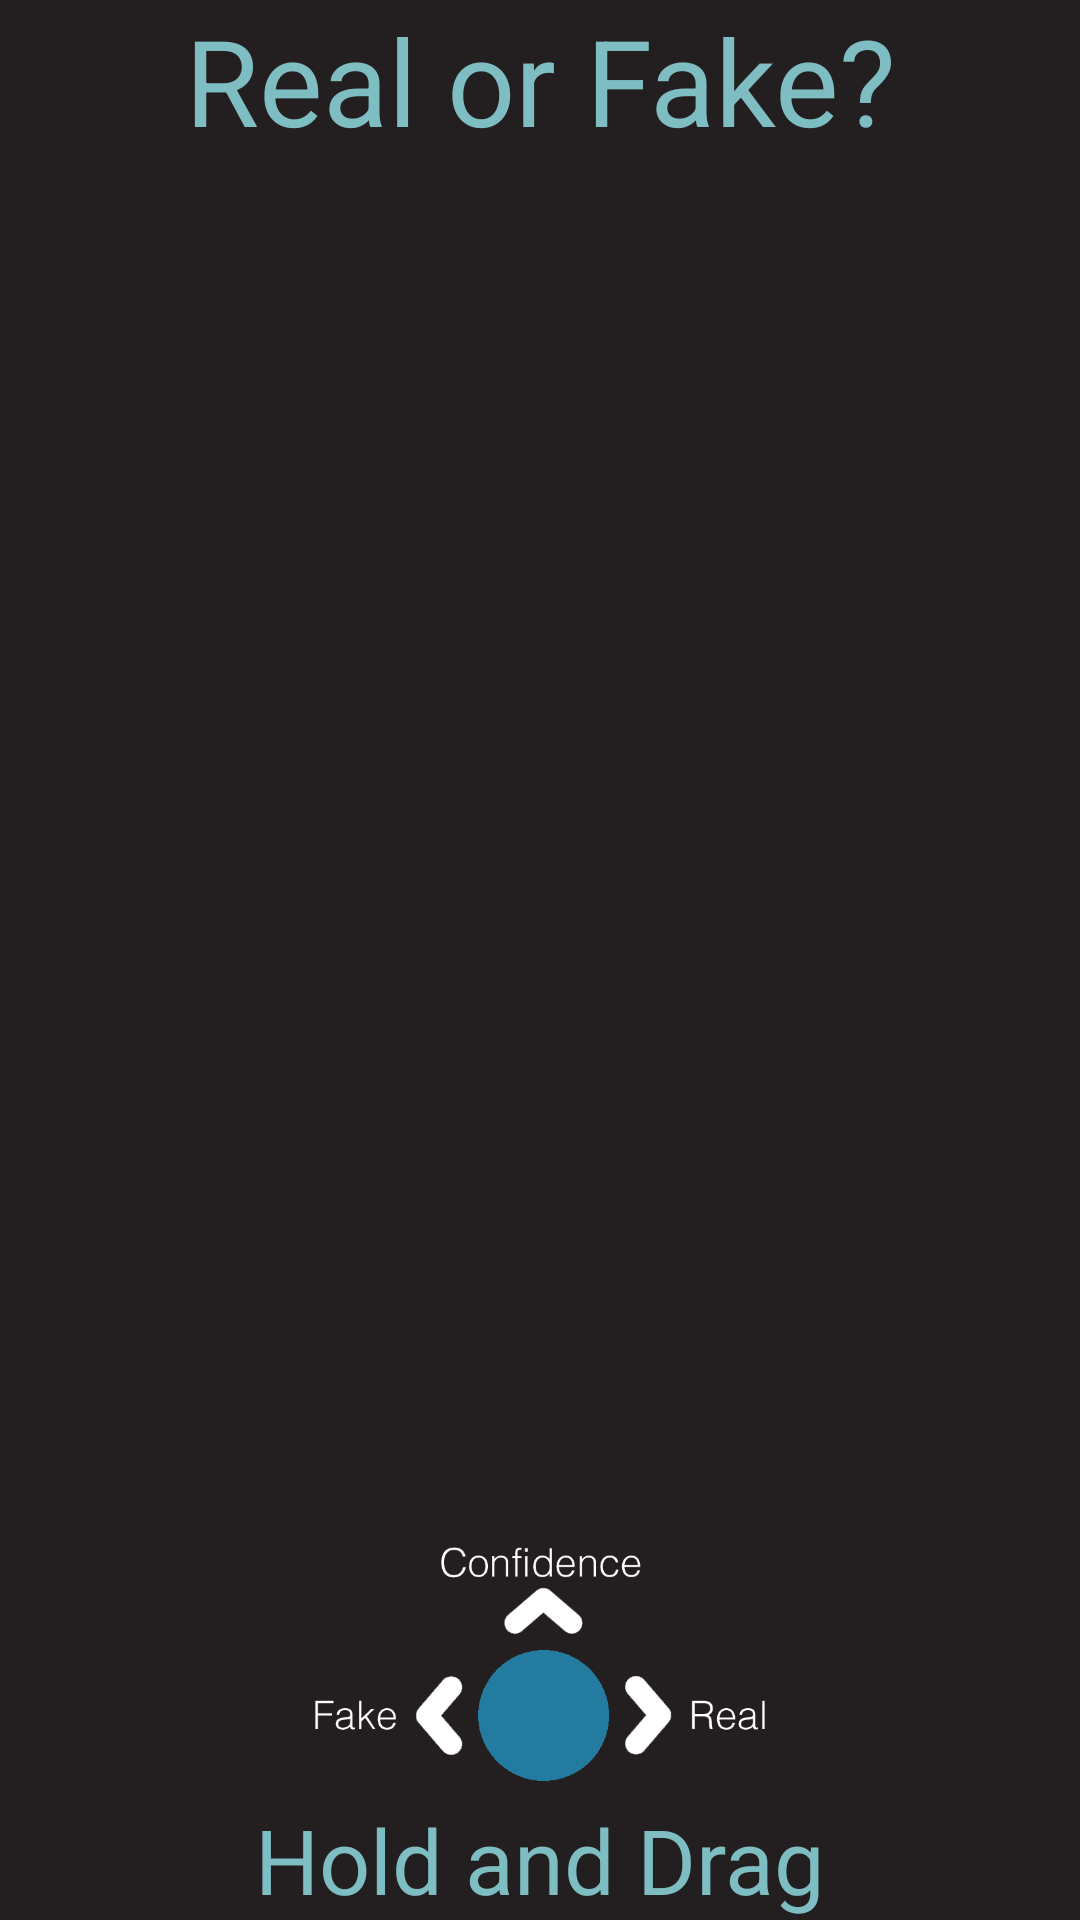

Android layout source for this screen:
<!-- AndroidManifest.xml: application theme AppTheme -->
<!-- res/layout/activity_main.xml -->
<?xml version="1.0" encoding="utf-8"?>
<android.support.constraint.ConstraintLayout
    xmlns:android="http://schemas.android.com/apk/res/android"
    xmlns:app="http://schemas.android.com/apk/res-auto"
    xmlns:tools="http://schemas.android.com/tools"
    android:layout_width="match_parent"
    android:layout_height="match_parent"
    android:background="#231F20"
    tools:context=".MainActivity">

    <RelativeLayout
        android:id="@+id/relative"
        android:layout_width="match_parent"
        android:layout_height="match_parent"
        android:orientation="vertical"
        tools:layout_editor_absoluteX="126dp"
        tools:layout_editor_absoluteY="0dp"
        tools:ignore="MissingConstraints">

        <TextView
            android:id="@+id/textView"
            android:layout_width="match_parent"
            android:layout_height="wrap_content"
            android:gravity="center_horizontal"
            android:text="Real or Fake?"
            android:textColor="#7EBDC2"
            android:textSize="40sp" />

        <LinearLayout
            android:layout_width="match_parent"
            android:layout_height="wrap_content"
            android:layout_below="@+id/textView"
            android:orientation="vertical">

            <ImageView
                android:id="@+id/image"
                android:layout_width="fill_parent"
                android:layout_height="match_parent"
                android:adjustViewBounds="true"
                android:scaleType="centerCrop"

                />

        </LinearLayout>

        <LinearLayout
            android:layout_width="match_parent"
            android:layout_height="wrap_content"
            android:layout_marginTop="320sp"
            android:orientation="horizontal"
            >
            <ImageView
                android:id="@+id/left100"
                android:layout_width="190sp"
                android:layout_height="10sp"
                android:layout_centerVertical="true"
                android:layout_gravity="left"
                 />
            <ImageView
                android:id="@+id/right100"
                android:layout_width="190sp"
                android:layout_height="10sp"
                android:layout_centerVertical="true"
                android:layout_gravity="right"
                 />
        </LinearLayout>
        <LinearLayout
            android:layout_width="match_parent"
            android:layout_height="wrap_content"
            android:layout_marginTop="330sp"
            android:orientation="horizontal"
            >
            <ImageView
                android:id="@+id/left80"
                android:layout_width="190sp"
                android:layout_height="20sp"
                android:layout_centerVertical="true"
                android:layout_gravity="left"
                />
            <ImageView
                android:id="@+id/right80"
                android:layout_width="190sp"
                android:layout_height="20sp"
                android:layout_centerVertical="true"
                android:layout_gravity="right"
                />
        </LinearLayout>
        <LinearLayout
            android:layout_width="match_parent"
            android:layout_height="wrap_content"
            android:layout_marginTop="350sp"
            android:orientation="horizontal"
            >
            <ImageView
                android:id="@+id/left60"
                android:layout_width="190sp"
                android:layout_height="20sp"
                android:layout_centerVertical="true"
                android:layout_gravity="left"
                />

            <ImageView
                android:id="@+id/right60"
                android:layout_width="190sp"
                android:layout_height="20sp"
                android:layout_centerVertical="true"
                android:layout_gravity="right"
                />
        </LinearLayout>
        <LinearLayout
            android:layout_width="match_parent"
            android:layout_height="wrap_content"
            android:layout_marginTop="370sp"
            android:orientation="horizontal"
            >

            <ImageView
                android:id="@+id/left40"
                android:layout_width="190sp"
                android:layout_height="25sp"
                android:layout_centerVertical="true"
                android:layout_gravity="left"
                />
            <ImageView
                android:id="@+id/right40"
                android:layout_width="190sp"
                android:layout_height="25sp"
                android:layout_centerVertical="true"
                android:layout_gravity="right"
                />
        </LinearLayout>
        <LinearLayout
            android:layout_width="match_parent"
            android:layout_height="wrap_content"
            android:layout_marginTop="395sp"
            android:orientation="horizontal"
            >

            <ImageView
                android:id="@+id/left20"
                android:layout_width="190sp"
                android:layout_height="15sp"
                android:layout_centerVertical="true"
                android:layout_gravity="left"
                />

            <ImageView
                android:id="@+id/right20"
                android:layout_width="190sp"
                android:layout_height="15sp"
                android:layout_centerVertical="true"
                android:layout_gravity="right"
                />
        </LinearLayout>
        <LinearLayout
            android:layout_width="match_parent"
            android:layout_height="wrap_content"
            android:layout_marginTop="410sp"
            android:orientation="horizontal"
            >

            <ImageView
                android:id="@+id/left0"
                android:layout_width="190sp"
                android:layout_height="15sp"
                android:layout_centerVertical="true"
                android:layout_gravity="left"
                />

            <ImageView
                android:id="@+id/right0"
                android:layout_width="190sp"
                android:layout_height="15sp"
                android:layout_centerVertical="true"
                android:layout_gravity="right"
                />
        </LinearLayout>

        <LinearLayout
            android:id="@+id/view_root"
            android:layout_width="fill_parent"
            android:layout_height="wrap_content"
            android:orientation="vertical"
            android:layout_alignParentBottom="true"
            >

            <ImageView
                android:id="@+id/movable"
                android:layout_width="150sp"
                android:layout_height="90sp"
                android:layout_gravity="center_horizontal"
                app:srcCompat="@drawable/controlere" />

            <TextView
                android:id="@+id/textView3"
                android:layout_width="match_parent"
                android:layout_height="wrap_content"
                android:gravity="center"
                android:text="Hold and Drag"
                android:textColor="#7EBDC2"
                android:textSize="30sp" />

        </LinearLayout>

    </RelativeLayout>


</android.support.constraint.ConstraintLayout>
<!-- resources referenced by this layout -->
<resources>
  <!-- drawable controlere: png bitmap (drawable, 12126 bytes) -->
  <style name="AppTheme" parent="Theme.AppCompat.Light.NoActionBar">
          
          <item name="colorPrimary">@color/colorPrimary</item>
          <item name="colorPrimaryDark">@color/colorPrimaryDark</item>
          <item name="colorAccent">@color/colorAccent</item>
      </style>
  <!-- not gathered from this repository: default colours our renderer supplied (Android Studio template values) -->
  <color name="colorPrimary">#FF6200EE</color>
  <color name="colorPrimaryDark">#FF3700B3</color>
  <color name="colorAccent">#FF03DAC5</color>
</resources>
